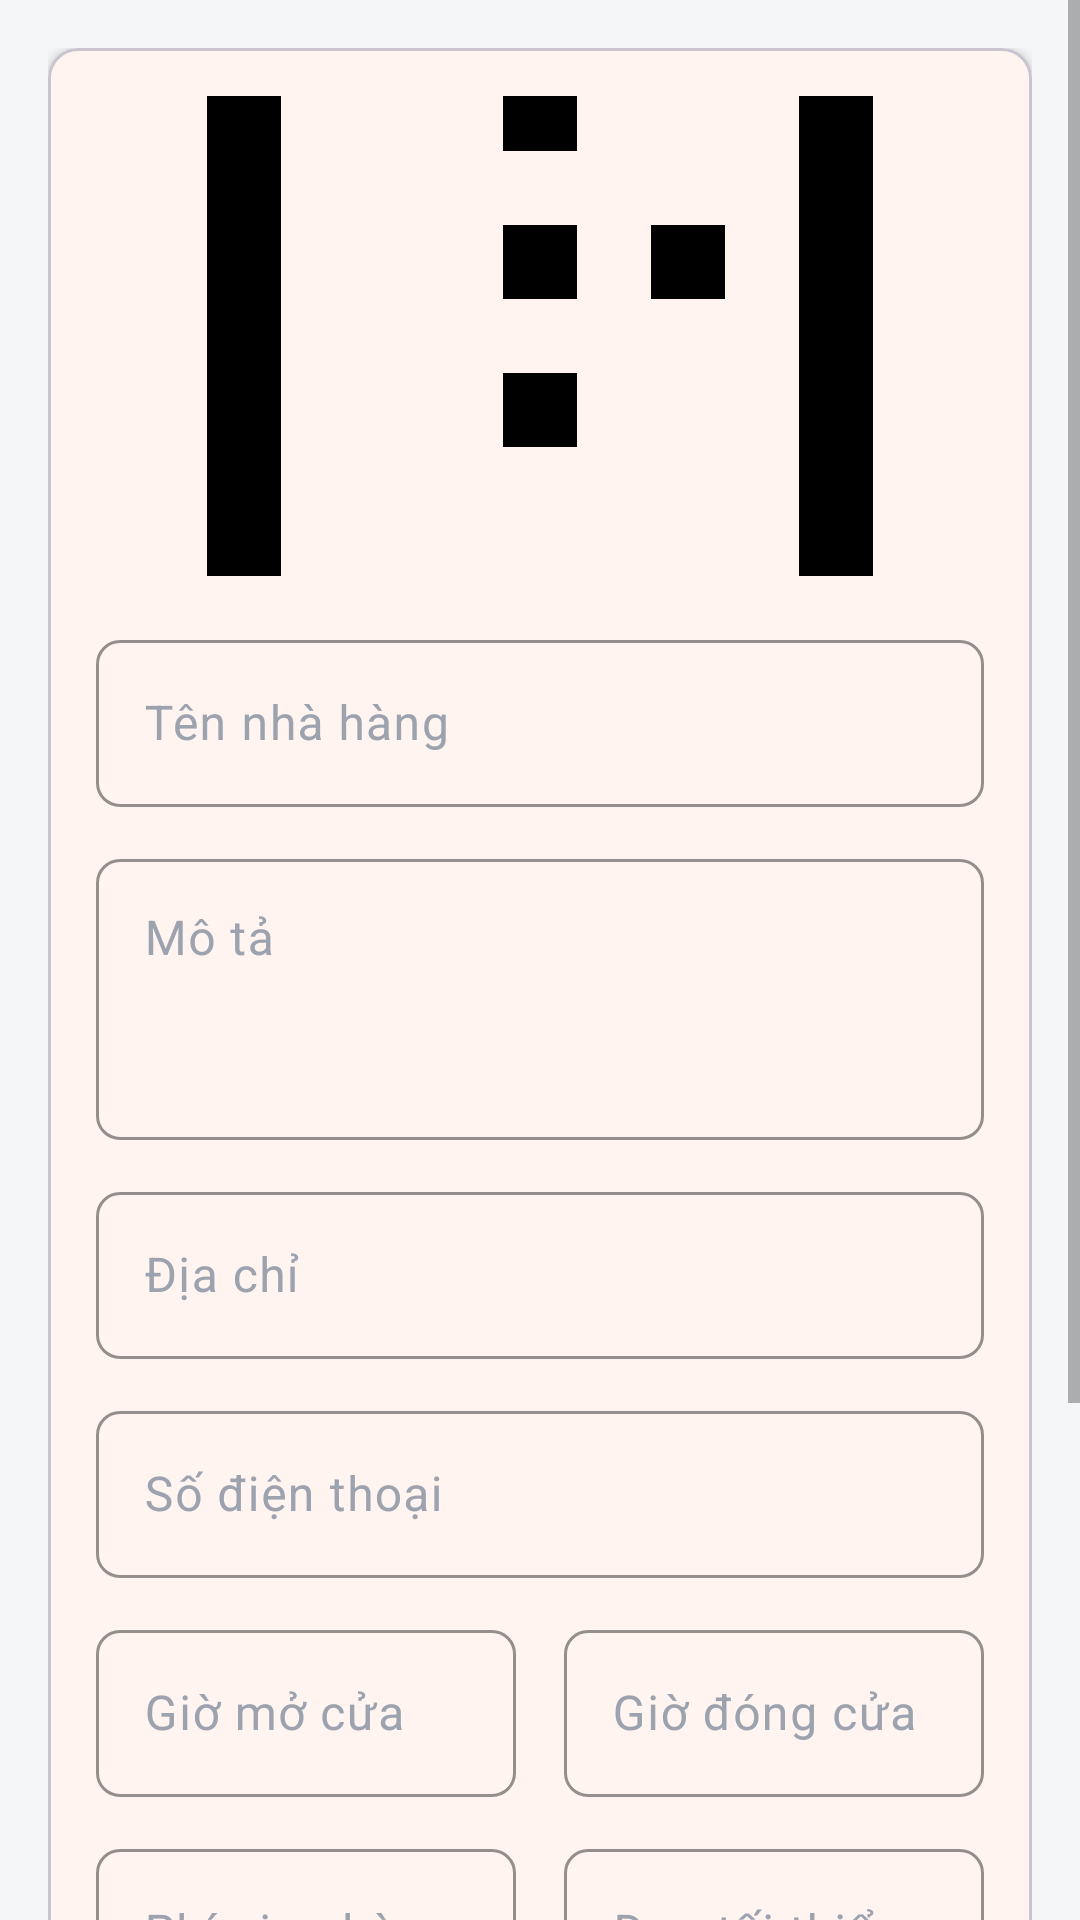

The Android layout XML behind this screen, and the referenced resources:
<!-- AndroidManifest.xml: application theme Theme.FoodCouriersAdmin -->
<!-- res/layout/activity_restaurant_form.xml -->
<?xml version="1.0" encoding="utf-8"?>
<ScrollView xmlns:android="http://schemas.android.com/apk/res/android"
    xmlns:app="http://schemas.android.com/apk/res-auto"
    android:layout_width="match_parent"
    android:layout_height="match_parent"
    android:background="@color/background"
    android:fillViewport="true">

    <LinearLayout
        android:layout_width="match_parent"
        android:layout_height="wrap_content"
        android:orientation="vertical"
        android:padding="@dimen/spacing_lg">

        <com.google.android.material.card.MaterialCardView
            android:layout_width="match_parent"
            android:layout_height="wrap_content"
            app:cardBackgroundColor="@color/surface"
            app:cardCornerRadius="@dimen/radius_lg"
            app:cardElevation="@dimen/card_elevation">

            <LinearLayout
                android:layout_width="match_parent"
                android:layout_height="wrap_content"
                android:orientation="vertical"
                android:padding="@dimen/spacing_lg">

                <ImageView
                    android:id="@+id/iv_restaurant_image"
                    android:layout_width="match_parent"
                    android:layout_height="160dp"
                    android:background="@drawable/admin_card"
                    android:contentDescription="@null"
                    android:scaleType="centerCrop"
                    android:src="@drawable/ic_restaurant" />

                <com.google.android.material.textfield.TextInputLayout
                    android:id="@+id/til_name"
                    style="@style/AdminInputLayout"
                    android:layout_width="match_parent"
                    android:layout_height="wrap_content"
                    android:layout_marginTop="@dimen/spacing_lg"
                    android:hint="Tên nhà hàng">

                    <com.google.android.material.textfield.TextInputEditText
                        android:id="@+id/et_name"
                        android:layout_width="match_parent"
                        android:layout_height="wrap_content"
                        android:inputType="text" />

                </com.google.android.material.textfield.TextInputLayout>

                <com.google.android.material.textfield.TextInputLayout
                    android:id="@+id/til_description"
                    style="@style/AdminInputLayout"
                    android:layout_width="match_parent"
                    android:layout_height="wrap_content"
                    android:layout_marginTop="@dimen/spacing_md"
                    android:hint="Mô tả">

                    <com.google.android.material.textfield.TextInputEditText
                        android:id="@+id/et_description"
                        android:layout_width="match_parent"
                        android:layout_height="wrap_content"
                        android:gravity="top"
                        android:inputType="textMultiLine"
                        android:minLines="3" />

                </com.google.android.material.textfield.TextInputLayout>

                <com.google.android.material.textfield.TextInputLayout
                    android:id="@+id/til_address"
                    style="@style/AdminInputLayout"
                    android:layout_width="match_parent"
                    android:layout_height="wrap_content"
                    android:layout_marginTop="@dimen/spacing_md"
                    android:hint="Địa chỉ">

                    <com.google.android.material.textfield.TextInputEditText
                        android:id="@+id/et_address"
                        android:layout_width="match_parent"
                        android:layout_height="wrap_content"
                        android:inputType="textPostalAddress" />

                </com.google.android.material.textfield.TextInputLayout>

                <com.google.android.material.textfield.TextInputLayout
                    android:id="@+id/til_phone"
                    style="@style/AdminInputLayout"
                    android:layout_width="match_parent"
                    android:layout_height="wrap_content"
                    android:layout_marginTop="@dimen/spacing_md"
                    android:hint="Số điện thoại">

                    <com.google.android.material.textfield.TextInputEditText
                        android:id="@+id/et_phone"
                        android:layout_width="match_parent"
                        android:layout_height="wrap_content"
                        android:inputType="phone" />

                </com.google.android.material.textfield.TextInputLayout>

                <LinearLayout
                    android:layout_width="match_parent"
                    android:layout_height="wrap_content"
                    android:layout_marginTop="@dimen/spacing_md"
                    android:orientation="horizontal">

                    <com.google.android.material.textfield.TextInputLayout
                        android:id="@+id/til_open_time"
                        style="@style/AdminInputLayout"
                        android:layout_width="0dp"
                        android:layout_height="wrap_content"
                        android:layout_marginEnd="@dimen/spacing_sm"
                        android:layout_weight="1"
                        android:hint="Giờ mở cửa">

                        <com.google.android.material.textfield.TextInputEditText
                            android:id="@+id/et_open_time"
                            android:layout_width="match_parent"
                            android:layout_height="wrap_content"
                            android:inputType="time" />

                    </com.google.android.material.textfield.TextInputLayout>

                    <com.google.android.material.textfield.TextInputLayout
                        android:id="@+id/til_close_time"
                        style="@style/AdminInputLayout"
                        android:layout_width="0dp"
                        android:layout_height="wrap_content"
                        android:layout_marginStart="@dimen/spacing_sm"
                        android:layout_weight="1"
                        android:hint="Giờ đóng cửa">

                        <com.google.android.material.textfield.TextInputEditText
                            android:id="@+id/et_close_time"
                            android:layout_width="match_parent"
                            android:layout_height="wrap_content"
                            android:inputType="time" />

                    </com.google.android.material.textfield.TextInputLayout>

                </LinearLayout>

                <LinearLayout
                    android:layout_width="match_parent"
                    android:layout_height="wrap_content"
                    android:layout_marginTop="@dimen/spacing_md"
                    android:orientation="horizontal">

                    <com.google.android.material.textfield.TextInputLayout
                        android:id="@+id/til_delivery_fee"
                        style="@style/AdminInputLayout"
                        android:layout_width="0dp"
                        android:layout_height="wrap_content"
                        android:layout_marginEnd="@dimen/spacing_sm"
                        android:layout_weight="1"
                        android:hint="Phí giao hàng">

                        <com.google.android.material.textfield.TextInputEditText
                            android:id="@+id/et_delivery_fee"
                            android:layout_width="match_parent"
                            android:layout_height="wrap_content"
                            android:inputType="number" />

                    </com.google.android.material.textfield.TextInputLayout>

                    <com.google.android.material.textfield.TextInputLayout
                        android:id="@+id/til_min_order"
                        style="@style/AdminInputLayout"
                        android:layout_width="0dp"
                        android:layout_height="wrap_content"
                        android:layout_marginStart="@dimen/spacing_sm"
                        android:layout_weight="1"
                        android:hint="Đơn tối thiểu">

                        <com.google.android.material.textfield.TextInputEditText
                            android:id="@+id/et_min_order"
                            android:layout_width="match_parent"
                            android:layout_height="wrap_content"
                            android:inputType="number" />

                    </com.google.android.material.textfield.TextInputLayout>

                </LinearLayout>

                <com.google.android.material.materialswitch.MaterialSwitch
                    android:id="@+id/sw_is_active"
                    android:layout_width="match_parent"
                    android:layout_height="wrap_content"
                    android:layout_marginTop="@dimen/spacing_md"
                    android:text="Hoạt động" />

                <com.google.android.material.materialswitch.MaterialSwitch
                    android:id="@+id/sw_is_open"
                    android:layout_width="match_parent"
                    android:layout_height="wrap_content"
                    android:layout_marginTop="@dimen/spacing_sm"
                    android:text="Đang mở cửa" />

            </LinearLayout>

        </com.google.android.material.card.MaterialCardView>

        <com.google.android.material.button.MaterialButton
            android:id="@+id/btn_save"
            style="@style/AdminButton.Primary"
            android:layout_width="match_parent"
            android:layout_height="@dimen/button_height"
            android:layout_marginTop="@dimen/spacing_lg"
            android:text="Lưu nhà hàng" />

    </LinearLayout>

</ScrollView>
<!-- resources referenced by this layout -->
<resources>
  <color name="background">#F4F6F8</color>
  <color name="surface">#FFFFFF</color>
  <dimen name="button_height">40dp</dimen>
  <dimen name="card_elevation">2dp</dimen>
  <dimen name="radius_lg">10dp</dimen>
  <dimen name="spacing_lg">16dp</dimen>
  <dimen name="spacing_md">12dp</dimen>
  <dimen name="spacing_sm">8dp</dimen>
  <!-- drawable ic_restaurant (drawable) -->
  <vector xmlns:android="http://schemas.android.com/apk/res/android"
      android:width="24dp"
      android:height="24dp"
      android:viewportWidth="24"
      android:viewportHeight="24">
      <path
          android:fillColor="#000000"
          android:pathData="M11,9v2h2v-2h-2zM11,13v2h2v-2h-2zM11,5v2h2v-2h-2zM19,3H5C3.9,3 3,3.9 3,5v14c0,1.1 0.9,2 2,2h14c1.1,0 2,-0.9 2,-2V5c0,-1.1 -0.9,-2 -2,-2zM19,19H5V5h14v14zM15,9v2h2v-2h-2z" />
  </vector>
  <style name="AdminButton.Primary" parent="Widget.Material3.Button">
          <item name="android:layout_height">40dp</item>
          <item name="android:textSize">14sp</item>
          <item name="android:textAllCaps">false</item>
          <item name="backgroundTint">@color/primary</item>
          <item name="cornerRadius">8dp</item>
          <item name="android:textColor">@color/white</item>
      </style>
  <style name="AdminInputLayout" parent="Widget.Material3.TextInputLayout.OutlinedBox">
          <item name="boxStrokeColor">@color/primary</item>
          <item name="boxStrokeWidth">1dp</item>
          <item name="boxCornerRadiusTopStart">8dp</item>
          <item name="boxCornerRadiusTopEnd">8dp</item>
          <item name="boxCornerRadiusBottomStart">8dp</item>
          <item name="boxCornerRadiusBottomEnd">8dp</item>
          <item name="hintTextColor">@color/text_secondary</item>
          <item name="android:textColorHint">@color/text_hint</item>
      </style>
  <style name="Theme.FoodCouriersAdmin" parent="Theme.Material3.DayNight.NoActionBar">
          
          <item name="colorPrimary">@color/primary</item>
          <item name="colorPrimaryContainer">@color/primary_light</item>
          <item name="colorOnPrimary">@color/on_primary</item>
          <item name="colorSecondary">@color/secondary</item>
          <item name="colorSecondaryContainer">@color/secondary_light</item>
          <item name="colorOnSecondary">@color/on_secondary</item>
          
          
          <item name="android:colorBackground">@color/background</item>
          <item name="colorSurface">@color/surface</item>
          <item name="colorOnSurface">@color/on_surface</item>
          
          
          <item name="colorError">@color/error</item>
          <item name="colorOnError">@color/white</item>
          
          
          <item name="android:textColorPrimary">@color/text_primary</item>
          <item name="android:textColorSecondary">@color/text_secondary</item>
          <item name="android:textColorHint">@color/text_hint</item>
          
          
          <item name="android:statusBarColor">@color/primary</item>
          <item name="android:navigationBarColor">@color/background</item>
          <item name="android:windowBackground">@color/background</item>
          
          
          <item name="dividerColor">@color/border</item>
          
          
          <item name="textInputStyle">@style/Widget.Material3.TextInputLayout.OutlinedBox</item>
      </style>
  <color name="primary">#FF6B35</color>
  <color name="white">#FFFFFF</color>
  <color name="text_secondary">#6B6B6B</color>
  <item name="text_hint" type="color">#9CA3AF</item>
  <color name="primary_light">#FFAD7A</color>
  <color name="on_primary">#FFFFFF</color>
  <color name="secondary">#00C2A8</color>
  <color name="secondary_light">#7FFFE0</color>
  <color name="on_secondary">#FFFFFF</color>
  <color name="on_surface">#1C1C1C</color>
  <color name="error">#EF4444</color>
  <color name="text_primary">#1C1C1C</color>
  <color name="border">#E0E0E0</color>
</resources>
